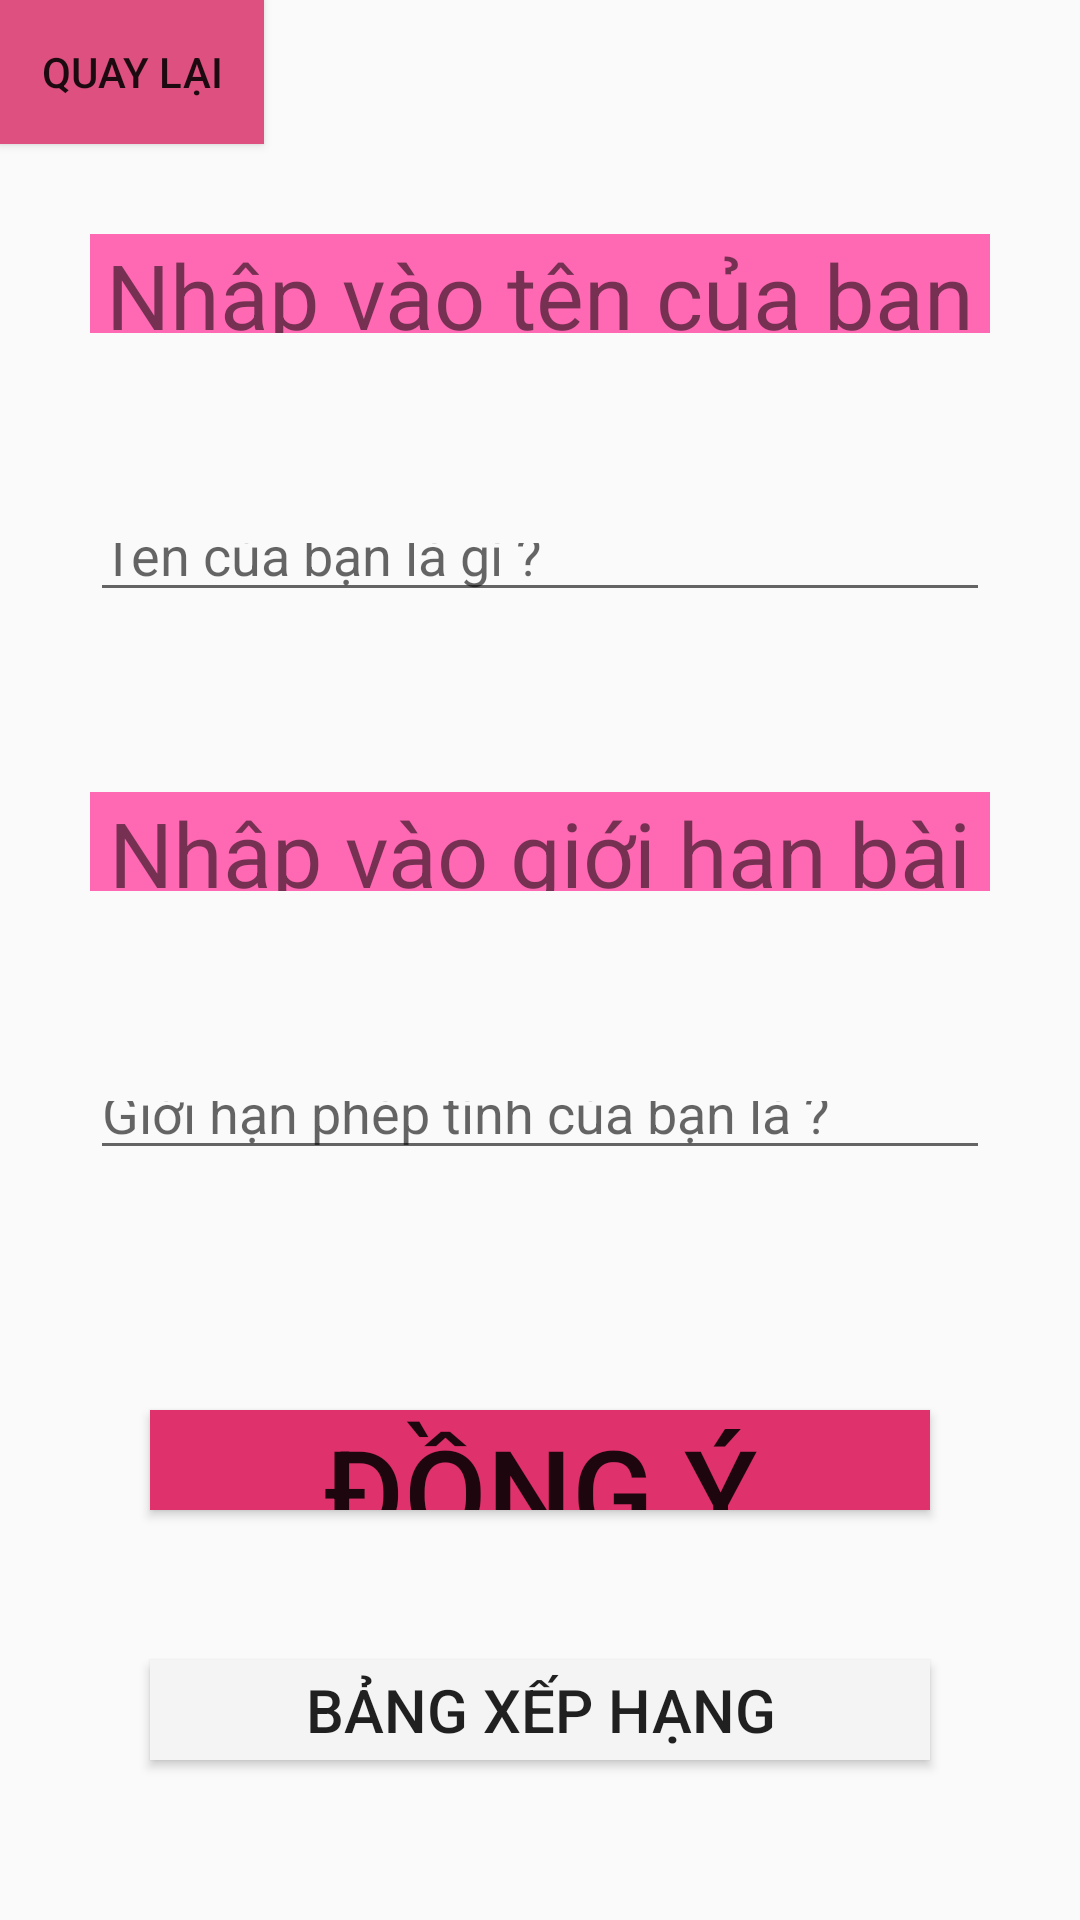

The Android layout XML behind this screen, and the referenced resources:
<!-- AndroidManifest.xml: application theme Theme.Behoctoan -->
<!-- res/layout/nhapten.xml -->
<LinearLayout

    xmlns:tools="http://schemas.android.com/tools"
    android:layout_width="match_parent"
    android:layout_height="match_parent"
    android:orientation="vertical"
    android:background="@drawable/trangchu"
    android:weightSum="1"

    xmlns:android="http://schemas.android.com/apk/res/android">
    <LinearLayout
        android:layout_weight="1"
        android:layout_width="match_parent"
        android:weightSum="7"
        android:orientation="vertical"

        android:layout_height="0dp">
        <Button
            android:layout_width="wrap_content"
            android:text="Quay Lại"
            android:id="@+id/home1"
            android:background="#DD5080"
            android:layout_height="wrap_content">

        </Button>
    <TextView
        android:background="#FF69B4"
        android:layout_width="match_parent"
        android:layout_height="0dp"
        android:text="Nhập vào tên của ban"
        android:textSize="30dp"
        android:layout_margin="30dp"
        android:gravity="center"
        android:layout_weight="1"></TextView>
    <EditText

        android:layout_margin="30dp"
        android:hint="Tên của bạn là gì ?"
        android:id="@+id/ten"
        android:layout_width="match_parent"
        android:layout_height="0dp"
        android:layout_weight="1"
        ></EditText>
    <TextView
        android:background="#FF69B4"
        android:layout_width="match_parent"
        android:layout_height="0dp"
        android:text="Nhập vào giới hạn bài test"
        android:textSize="30dp"
        android:gravity="center"
        android:layout_margin="30dp"
        android:layout_weight="1"></TextView>
    <EditText
        android:layout_margin="30dp"
        android:hint="Giới hạn phép tính của bạn là ?"
        android:id="@+id/gioi_han_text"
        android:layout_width="match_parent"
        android:layout_height="0dp"
        android:layout_weight="1">

    </EditText>
    <Button
        android:layout_weight="1"
        android:background="#DF316C"
        android:id="@+id/dong_y"
        android:text="Đồng Ý"
        android:textSize="40dp"
        android:layout_margin="50dp"
        android:layout_width="match_parent"
        android:layout_height="0dp"></Button>
        <Button
            android:background="@color/white"
            android:layout_weight="1"
            android:id="@+id/bangxh"
            android:text="Bảng Xếp Hạng"
            android:textSize="20dp"
            android:layout_marginLeft="50dp"
            android:layout_marginRight="50dp"
            android:layout_marginBottom="20dp"
            android:layout_width="match_parent"
            android:layout_height="0dp"></Button>
    </LinearLayout>
</LinearLayout>
<!-- resources referenced by this layout -->
<resources>
  <color name="white">#F4F4F4</color>
  <style name="Theme.Behoctoan" parent="Theme.AppCompat.Light.DarkActionBar">
          
          <item name="colorPrimary">@color/purple_500</item>
          <item name="colorPrimaryDark">@color/purple_700</item>
          <item name="colorAccent">@color/teal_200</item>
          
      </style>
  <color name="purple_500">#FF6200EE</color>
  <color name="purple_700">#FF3700B3</color>
  <color name="teal_200">#FF03DAC5</color>
</resources>
